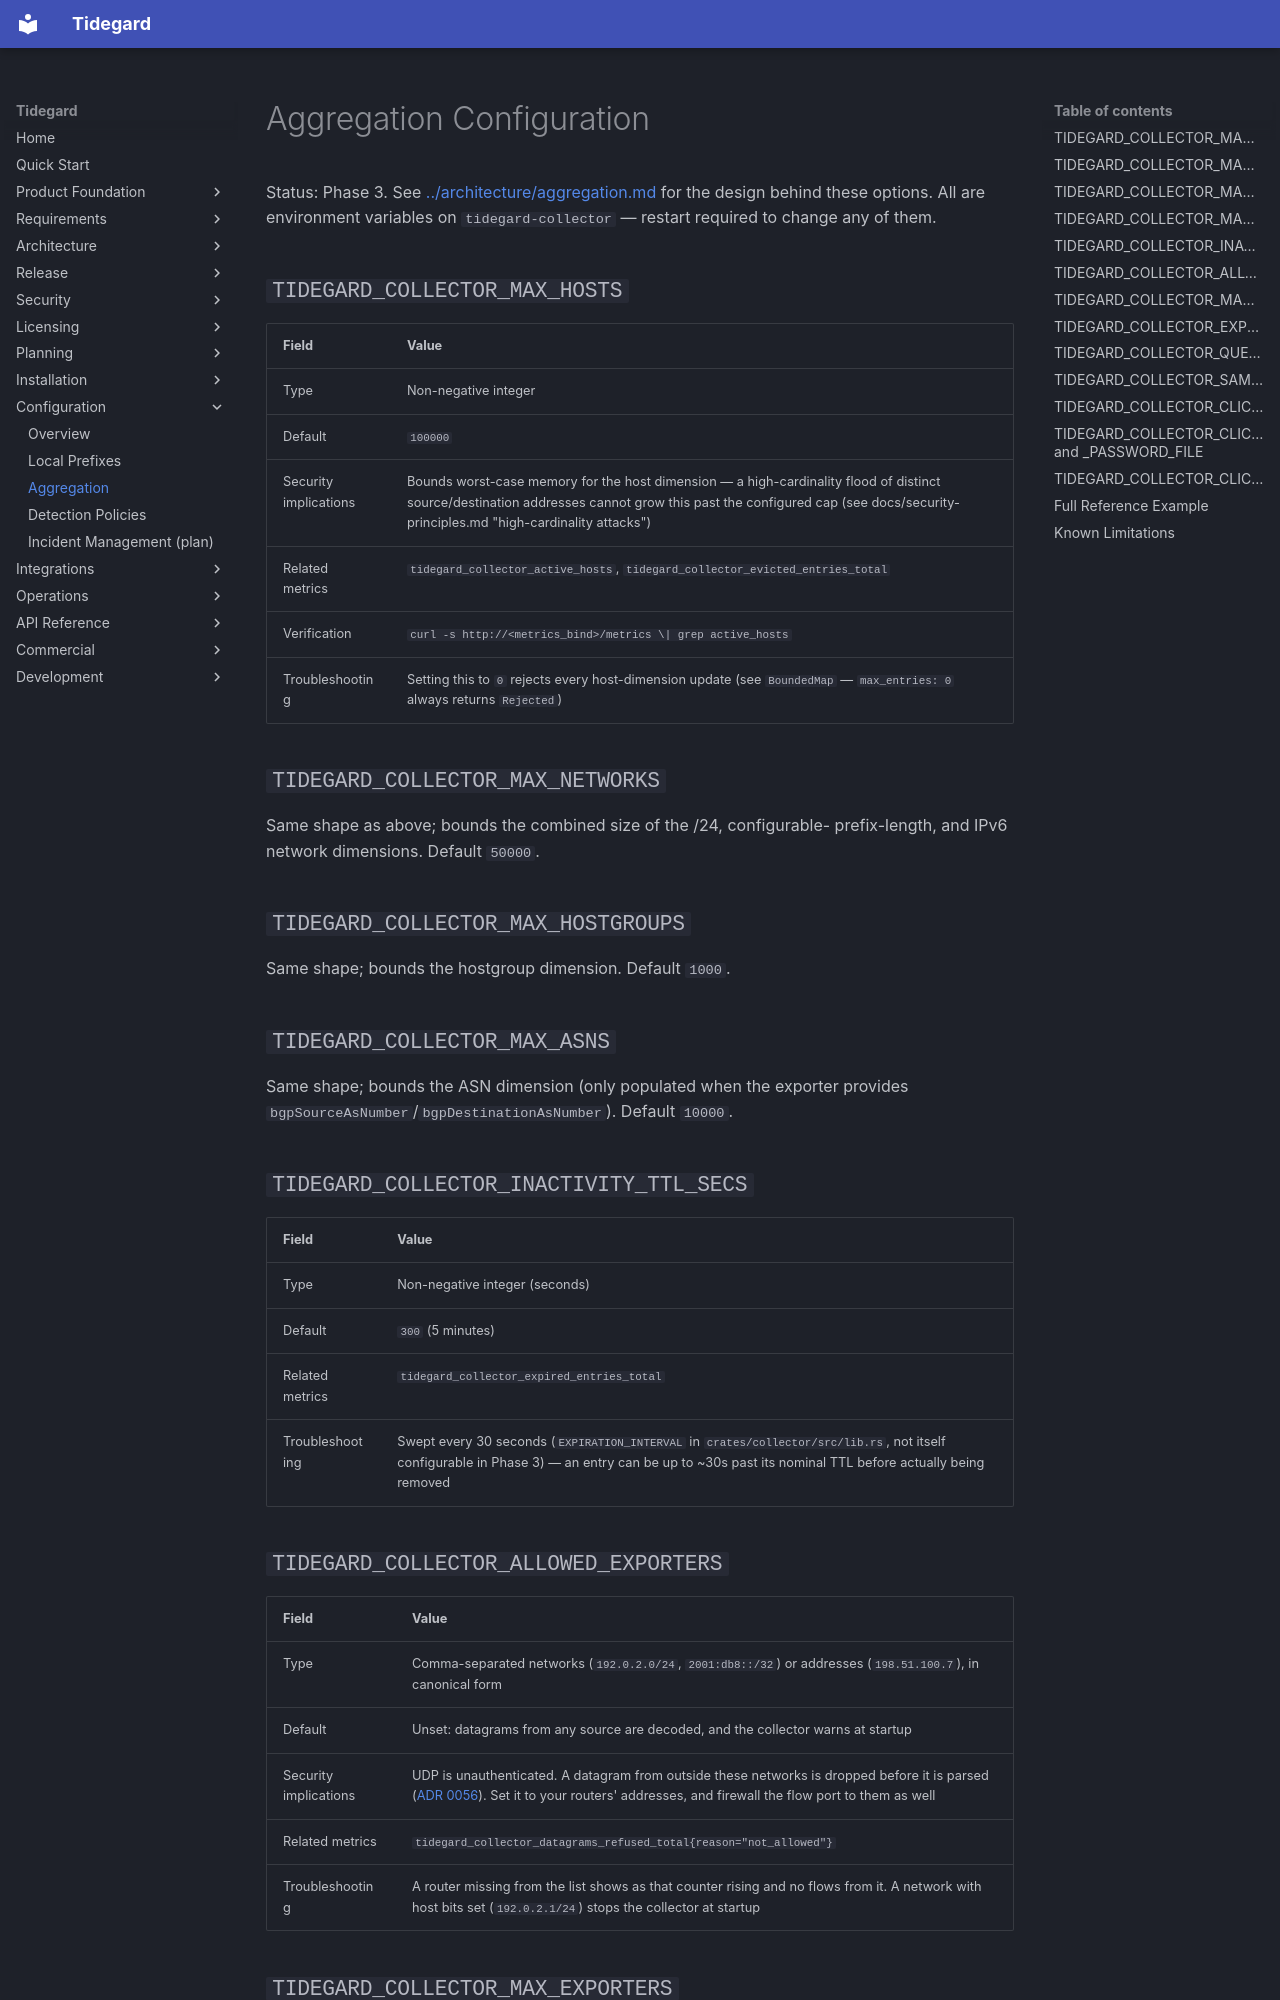

repository: LogiXhare/tidegard · page: configuration/aggregation/index.html · generator: mkdocs

# Aggregation Configuration

Status: Phase 3. See [../architecture/aggregation.md](../architecture/aggregation.md)
for the design behind these options. All are environment variables on
`tidegard-collector` — restart required to change any of them.

## `TIDEGARD_COLLECTOR_MAX_HOSTS`

| Field | Value |
|---|---|
| Type | Non-negative integer |
| Default | `100000` |
| Security implications | Bounds worst-case memory for the host dimension — a high-cardinality flood of distinct source/destination addresses cannot grow this past the configured cap (see docs/security-principles.md "high-cardinality attacks") |
| Related metrics | `tidegard_collector_active_hosts`, `tidegard_collector_evicted_entries_total` |
| Verification | `curl -s http://<metrics_bind>/metrics \| grep active_hosts` |
| Troubleshooting | Setting this to `0` rejects every host-dimension update (see `BoundedMap` — `max_entries: 0` always returns `Rejected`) |

## `TIDEGARD_COLLECTOR_MAX_NETWORKS`

Same shape as above; bounds the combined size of the /24, configurable-
prefix-length, and IPv6 network dimensions. Default `50000`.

## `TIDEGARD_COLLECTOR_MAX_HOSTGROUPS`

Same shape; bounds the hostgroup dimension. Default `1000`.

## `TIDEGARD_COLLECTOR_MAX_ASNS`

Same shape; bounds the ASN dimension (only populated when the exporter
provides `bgpSourceAsNumber`/`bgpDestinationAsNumber`). Default `10000`.

## `TIDEGARD_COLLECTOR_INACTIVITY_TTL_SECS`

| Field | Value |
|---|---|
| Type | Non-negative integer (seconds) |
| Default | `300` (5 minutes) |
| Related metrics | `tidegard_collector_expired_entries_total` |
| Troubleshooting | Swept every 30 seconds (`EXPIRATION_INTERVAL` in `crates/collector/src/lib.rs`, not itself configurable in Phase 3) — an entry can be up to ~30s past its nominal TTL before actually being removed |

## `TIDEGARD_COLLECTOR_ALLOWED_EXPORTERS`

| Field | Value |
|---|---|
| Type | Comma-separated networks (`192.0.2.0/24`, `2001:db8::/32`) or addresses (`198.51.100.7`), in canonical form |
| Default | Unset: datagrams from any source are decoded, and the collector warns at startup |
| Security implications | UDP is unauthenticated. A datagram from outside these networks is dropped before it is parsed ([ADR 0056](../architecture/decisions/0056-phase9d-collector-input-bounds.md)). Set it to your routers' addresses, and firewall the flow port to them as well |
| Related metrics | `tidegard_collector_datagrams_refused_total{reason="not_allowed"}` |
| Troubleshooting | A router missing from the list shows as that counter rising and no flows from it. A network with host bits set (`192.0.2.1/24`) stops the collector at startup |
